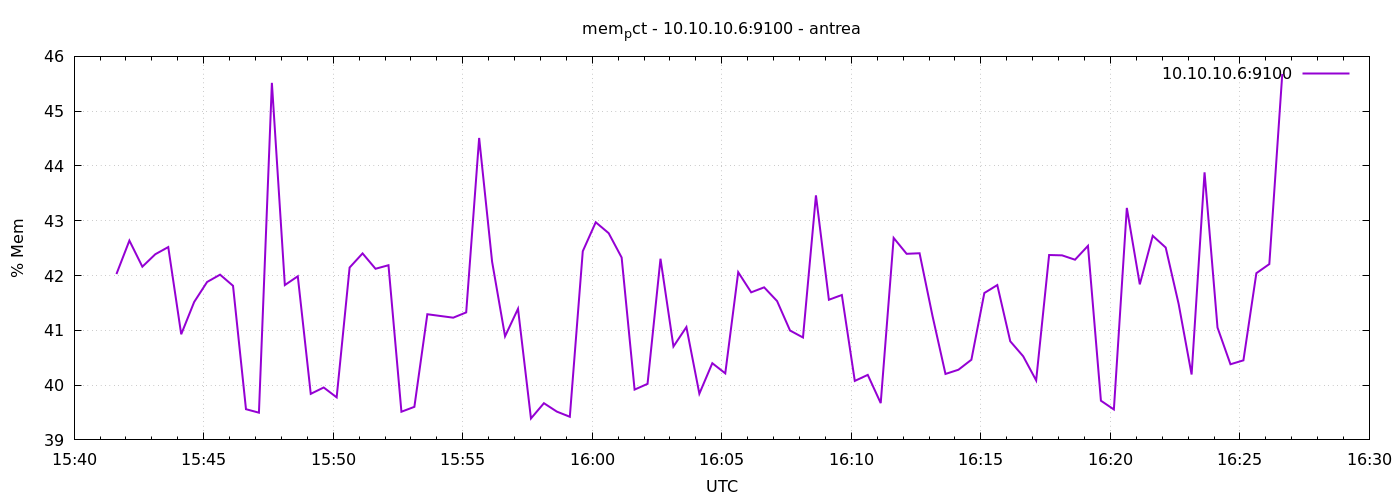

The file beside this chart, header and first rows:
1777218098	42.027042528890426
1777218128	42.64
1777218158	42.16
1777218188	42.39
1777218218	42.52
1777218248	40.93
1777218278	41.52
1777218308	41.88
1777218338	42.02
1777218368	41.81
1777218398	39.56
1777218428	39.5
1777218458	45.52
1777218488	41.83
1777218518	41.99
1777218548	39.84
1777218578	39.96
1777218608	39.78
1777218638	42.15
1777218668	42.4
1777218698	42.12
1777218728	42.19
1777218758	39.51
1777218788	39.6
1777218818	41.29
1777218848	41.26
1777218878	41.23
1777218908	41.33
1777218938	44.51
1777218968	42.25
1777218998	40.89
1777219028	41.39
1777219058	39.39
1777219088	39.67
1777219118	39.52
1777219148	39.42
1777219178	42.44
1777219208	42.97
1777219238	42.77
1777219268	42.33
1777219298	39.92
1777219328	40.02
1777219358	42.31
1777219388	40.7
1777219418	41.06
1777219448	39.84
1777219478	40.4
1777219508	40.21
1777219538	42.06
1777219568	41.69
1777219598	41.78
1777219628	41.53
1777219658	41
1777219688	40.87
1777219718	43.46
1777219748	41.56
1777219778	41.64
1777219808	40.08
1777219838	40.19
1777219868	39.67
1777219898	42.69
... 30 more rows
